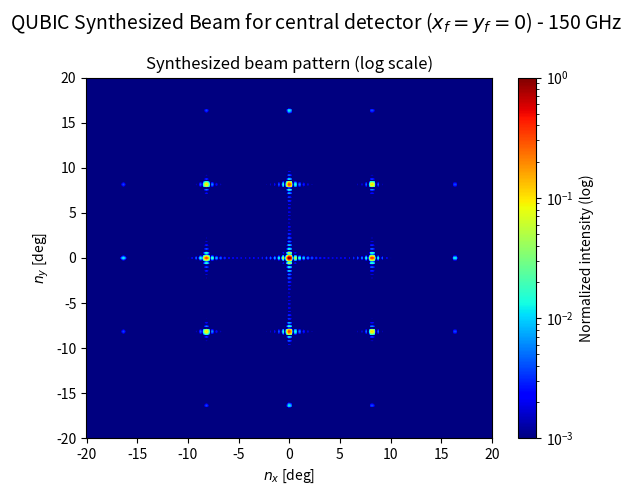

Generate this figure with matplotlib: (Note: this script raises an exception after producing the figure.)
import numpy as np
import matplotlib.pyplot as plt
from matplotlib.colors import LogNorm

# QUBIC instrument parameters (QUBIC papers VII & VIII)
N_horn = 20  # horns per side (20x20 = 400 total)
delta_h = 14e-3  # horn pitch [m]
D_f = 0.3  # focal length [m]
freq = 150e9  # frequency [Hz]
lam = 3e8 / freq  # wavelength [m] = 2 mm
fwhm_deg = 12.9  # horn beam FWHM at 150 GHz [deg]

sigma_prim = np.deg2rad(fwhm_deg) / (2 * np.sqrt(2 * np.log(2)))  # [rad]
sigma_sec = D_f * sigma_prim  # [m]


def B_prim(nx, ny):
    return np.exp(-(nx**2 + ny**2) / (2 * sigma_prim**2))


def B_sec(xf, yf):
    return np.exp(-(xf**2 + yf**2) / (2 * sigma_sec**2))


def array_factor_1d(u):
    """sin²(N π Δ u / λ) / sin²(π Δ u / λ), with limit N² at u=0."""
    arg = np.pi * delta_h * u / lam
    with np.errstate(invalid="ignore", divide="ignore"):
        af = np.sin(N_horn * arg) ** 2 / np.sin(arg) ** 2
    return np.where(np.abs(np.sin(arg)) < 1e-10, N_horn**2, af)


def synth_beam(xf, yf, nx, ny):
    ux = xf / D_f - nx
    uy = yf / D_f - ny
    return B_prim(nx, ny) * B_sec(xf, yf) * array_factor_1d(ux) * array_factor_1d(uy)


n_pts = 500
n_max = np.deg2rad(20)
n_vals = np.linspace(-n_max, n_max, n_pts)
NX, NY = np.meshgrid(n_vals, n_vals)
n_deg = np.rad2deg(n_vals)

# Central detector (xf=yf=0)
beam_center = synth_beam(0.0, 0.0, NX, NY)
beam_center /= beam_center.max()

log_norm = LogNorm(vmin=1e-3, vmax=1)
kw2d = dict(cmap="jet", norm=log_norm)  # , shading="auto")
mid = n_pts // 2

# title_base = (
#     f"QUBIC Synthesized Beam — {freq / 1e9:.0f} GHz, "
#     f"N={N_horn}×{N_horn}, Δh={delta_h * 1e3:.0f} mm, Df={D_f * 1e2:.0f} cm"
# )
title_base = f"QUBIC Synthesized Beam for central detector ($x_f=y_f=0$) - {freq / 1e9:.0f} GHz"

# Figure 1: 2D synthesized beam pattern
fig1, ax1 = plt.subplots(figsize=(6, 5))
fig1.suptitle(title_base, fontsize=14)
im0 = ax1.pcolormesh(n_deg, n_deg, np.clip(beam_center, 1e-4, None), **kw2d)
ax1.set_title("Synthesized beam pattern (log scale)")
ax1.set_xlabel("$n_x$ [deg]")
ax1.set_ylabel("$n_y$ [deg]")
fig1.colorbar(im0, ax=ax1, label="Normalized intensity (log)")

fig1.tight_layout()
fig1.savefig("Figures/synthesized_beam_2d.pdf", bbox_inches="tight", dpi=150)
print("Saved synthesized_beam_2d.pdf")

# Figure 2: 1D cut along n_x
fig2, ax2 = plt.subplots(figsize=(6, 5))
fig2.suptitle(title_base, fontsize=14)
prim = B_prim(n_vals, 0.0)
af = array_factor_1d(0.0 / D_f - n_vals) / N_horn**2
ax2.plot(n_deg, prim, label="$B_{prim}(\\vec{n})$", lw=1.5)
# ax2.plot(n_deg, af, label="Array factor (norm.)", lw=1.5, linestyle="--")
ax2.plot(n_deg, beam_center[mid, :], label="$B_{synth}$", lw=1.5, color="C2")
ax2.set_xlabel("$n_x$ [deg]")
ax2.set_ylabel("Normalized intensity")
ax2.set_title("1D cut along $n_x$ ($n_y=0$)")
ax2.legend()
ax2.grid(True, alpha=0.3)

fig2.tight_layout()
fig2.savefig("Figures/synthesized_beam_1d.pdf", bbox_inches="tight", dpi=150)
print("Saved synthesized_beam_1d.pdf")
